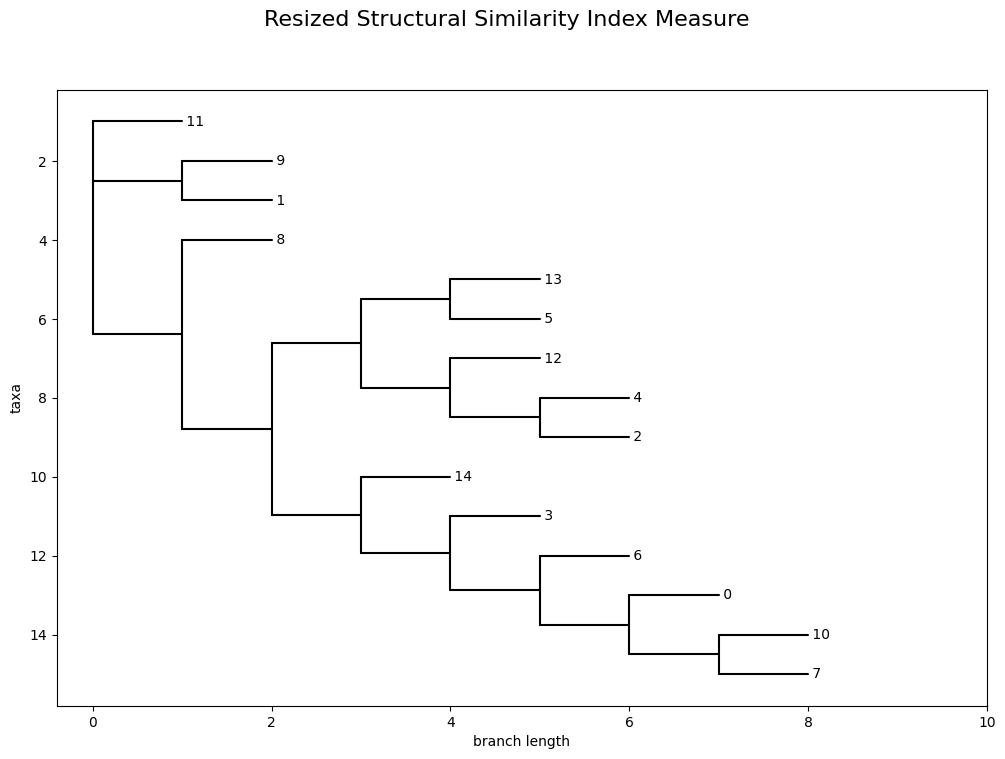

The file beside this chart, header and first rows:
, homo_sapiens_ENSG00000198125, chlorocebus_sabaeus_ENSCSAG00000008174, otolemur_garnettii_ENSOGAG00000005651, nomascus_leucogenys_ENSNLEG00000014375, prolemur_simus_ENSPSMG00000021110, aotus_nancymaae_ENSANAG00000020373, gorilla_gorilla_ENSGGOG00000011478, pan_troglodytes_ENSPTRG00000023553, rhinopithecus_roxellana_ENSRROG000000206…, rhinopithecus_bieti_ENSRBIG00000040058, pan_paniscus_ENSPPAG00000036732, mandrillus_leucophaeus_ENSMLEG0000003233…, carlito_syrichta_ENSTSYG00000026219, cebus_capucinus_ENSCCAG00000031738, pongo_abelii_ENSPPYG00000040455
homo_sapiens_ENSG00000198125, 0.0, 0.07063, 0.2204, 0.01314, 0.1568, 0.1543, 0.007533, 0.0104, 0.08243, 0.07063, 0.0104, 0.07063, 0.09948, 0.1433, 0.02673
chlorocebus_sabaeus_ENSCSAG00000008174, 0.07063, 0.0, 0.2151, 0.05892, 0.1491, 0.1244, 0.07669, 0.08062, 0.01238, 0.0, 0.08062, 0.0, 0.09186, 0.1121, 0.04623
otolemur_garnettii_ENSOGAG00000005651, 0.2204, 0.2151, 0.0, 0.2306, 0.168, 0.2252, 0.2186, 0.2271, 0.225, 0.2151, 0.2271, 0.2151, 0.1642, 0.2273, 0.2298
nomascus_leucogenys_ENSNLEG00000014375, 0.01314, 0.05892, 0.2306, 0.0, 0.1676, 0.1441, 0.01908, 0.02335, 0.07076, 0.05892, 0.02335, 0.05892, 0.112, 0.1325, 0.01386
prolemur_simus_ENSPSMG00000021110, 0.1568, 0.1491, 0.168, 0.1676, 0.0, 0.1369, 0.1598, 0.1641, 0.1597, 0.1491, 0.1641, 0.1491, 0.1228, 0.135, 0.1664
aotus_nancymaae_ENSANAG00000020373, 0.1543, 0.1244, 0.2252, 0.1441, 0.1369, 0.0, 0.1606, 0.1615, 0.1343, 0.1244, 0.1615, 0.1244, 0.1207, 0.03042, 0.1431
gorilla_gorilla_ENSGGOG00000011478, 0.007533, 0.07669, 0.2186, 0.01908, 0.1598, 0.1606, 0.0, 0.01776, 0.08849, 0.07669, 0.01776, 0.07669, 0.1058, 0.1496, 0.03264
pan_troglodytes_ENSPTRG00000023553, 0.0104, 0.08062, 0.2271, 0.02335, 0.1641, 0.1615, 0.01776, 0.0, 0.09235, 0.08062, 0.0, 0.08062, 0.1083, 0.1501, 0.03691
rhinopithecus_roxellana_ENSRROG000000206…, 0.08243, 0.01238, 0.225, 0.07076, 0.1597, 0.1343, 0.08849, 0.09235, 0.0, 0.01238, 0.09235, 0.01238, 0.1029, 0.1219, 0.05816
rhinopithecus_bieti_ENSRBIG00000040058, 0.07063, 0.0, 0.2151, 0.05892, 0.1491, 0.1244, 0.07669, 0.08062, 0.01238, 0.0, 0.08062, 0.0, 0.09186, 0.1121, 0.04623
pan_paniscus_ENSPPAG00000036732, 0.0104, 0.08062, 0.2271, 0.02335, 0.1641, 0.1615, 0.01776, 0.0, 0.09235, 0.08062, 0.0, 0.08062, 0.1083, 0.1501, 0.03691
mandrillus_leucophaeus_ENSMLEG0000003233…, 0.07063, 0.0, 0.2151, 0.05892, 0.1491, 0.1244, 0.07669, 0.08062, 0.01238, 0.0, 0.08062, 0.0, 0.09186, 0.1121, 0.04623
carlito_syrichta_ENSTSYG00000026219, 0.09948, 0.09186, 0.1642, 0.112, 0.1228, 0.1207, 0.1058, 0.1083, 0.1029, 0.09186, 0.1083, 0.09186, 0.0, 0.1215, 0.111
cebus_capucinus_ENSCCAG00000031738, 0.1433, 0.1121, 0.2273, 0.1325, 0.135, 0.03042, 0.1496, 0.1501, 0.1219, 0.1121, 0.1501, 0.1121, 0.1215, 0.0, 0.1313
pongo_abelii_ENSPPYG00000040455, 0.02673, 0.04623, 0.2298, 0.01386, 0.1664, 0.1431, 0.03264, 0.03691, 0.05816, 0.04623, 0.03691, 0.04623, 0.111, 0.1313, 0.0
